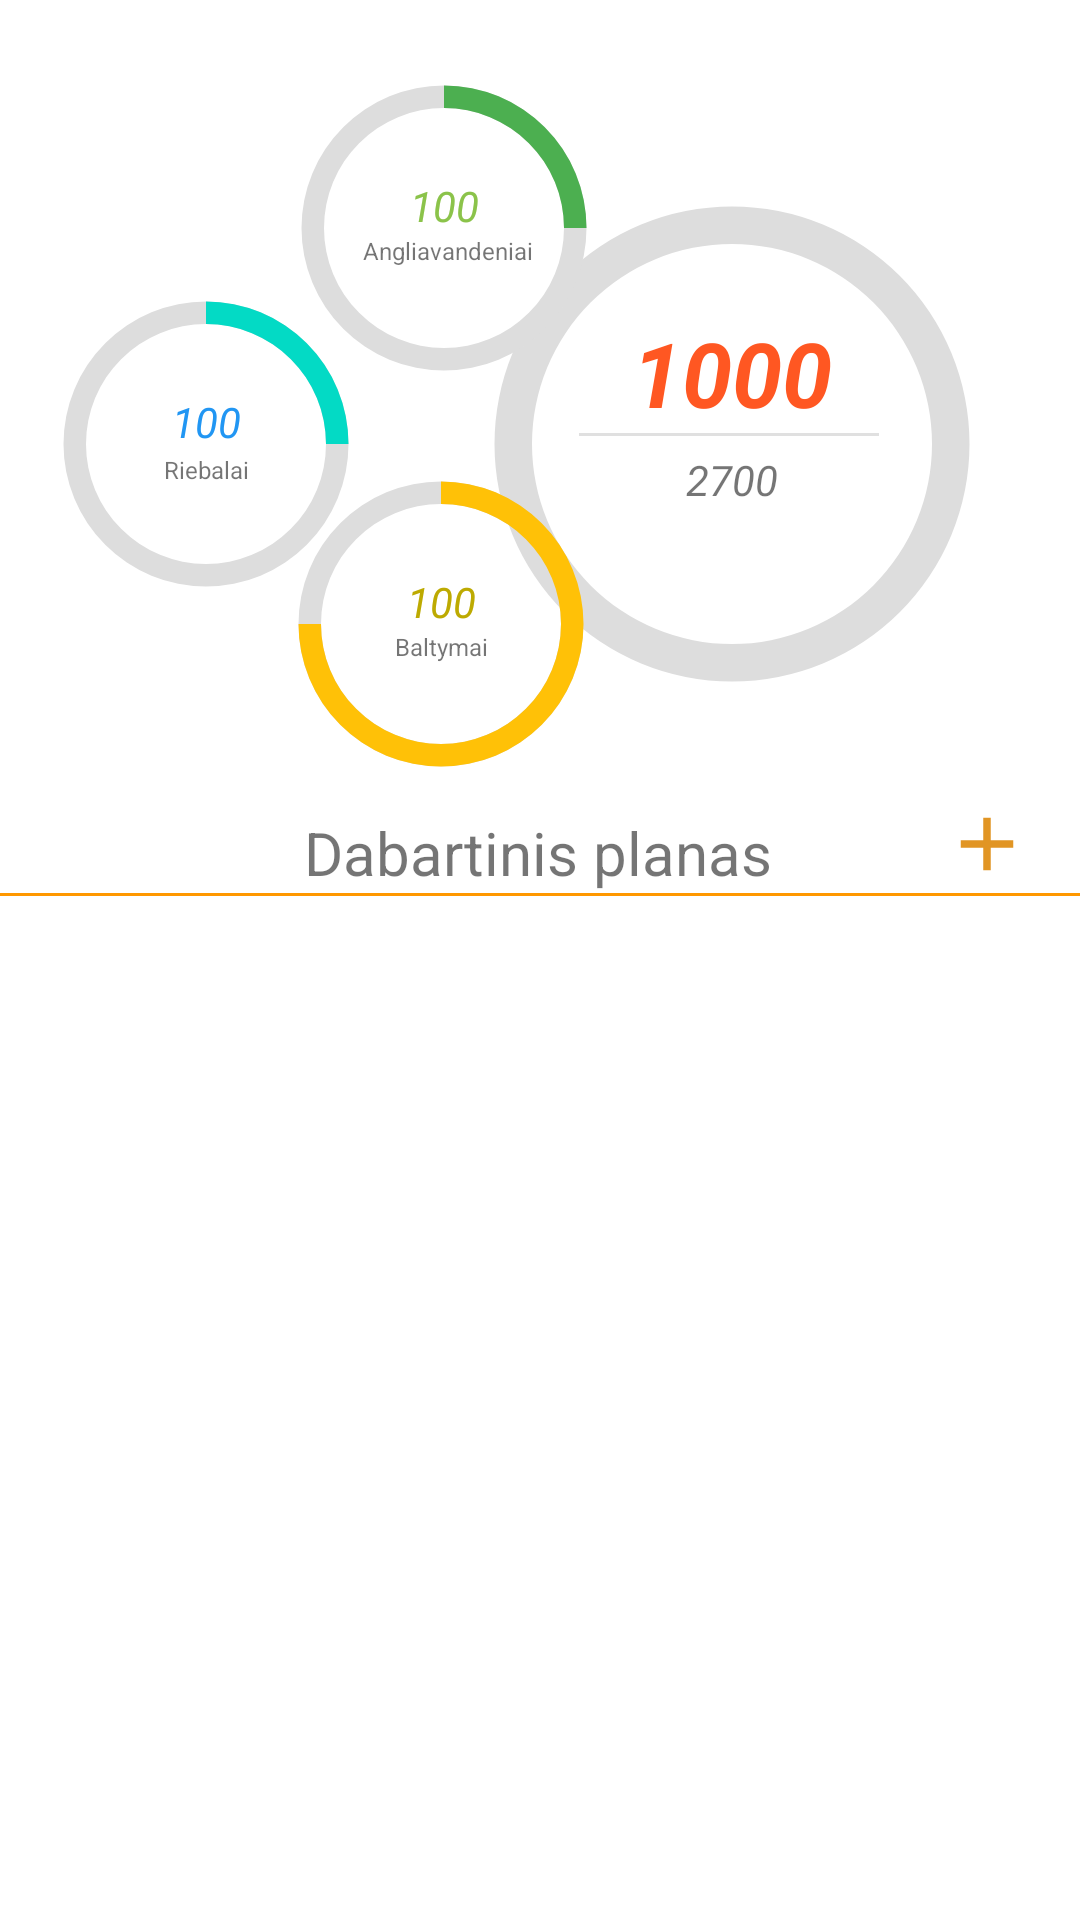

The Android layout XML behind this screen, and the referenced resources:
<!-- AndroidManifest.xml: application theme Theme.MyApplicationTest -->
<!-- res/layout/fragment_main_page.xml -->
<?xml version="1.0" encoding="utf-8"?>
<androidx.constraintlayout.widget.ConstraintLayout xmlns:android="http://schemas.android.com/apk/res/android"
    xmlns:app="http://schemas.android.com/apk/res-auto"
    xmlns:tools="http://schemas.android.com/tools"
    android:layout_width="match_parent"
    android:layout_height="match_parent"
    tools:context=".views.fragments.MainPageFragment">

    <ProgressBar
        android:id="@+id/main_bar"
        style="?android:attr/progressBarStyle"
        android:layout_width="200dp"
        android:layout_height="200dp"
        android:layout_marginTop="48dp"
        android:layout_marginEnd="16dp"
        android:indeterminateOnly="false"
        android:progress="0"
        android:progressDrawable="@drawable/progress_circle"
        app:layout_constraintEnd_toEndOf="parent"
        app:layout_constraintTop_toTopOf="parent" />

    <ProgressBar
        android:id="@+id/carbs_bar"
        style="?android:attr/progressBarStyle"
        android:layout_width="120dp"
        android:layout_height="120dp"
        android:layout_marginTop="16dp"
        android:indeterminateOnly="false"
        android:progress="25"
        android:progressDrawable="@drawable/carbs"
        app:layout_constraintEnd_toEndOf="parent"
        app:layout_constraintHorizontal_bias="0.366"
        app:layout_constraintStart_toStartOf="parent"
        app:layout_constraintTop_toTopOf="parent" />

    <ProgressBar
        android:id="@+id/fats_bar"
        style="?android:attr/progressBarStyle"
        android:layout_width="120dp"
        android:layout_height="120dp"
        android:layout_marginStart="4dp"
        android:layout_marginTop="40dp"
        android:indeterminateOnly="false"
        android:progress="25"
        android:progressDrawable="@drawable/fats_bar"
        app:layout_constraintEnd_toStartOf="@+id/main_bar"
        app:layout_constraintHorizontal_bias="0.239"
        app:layout_constraintStart_toStartOf="parent"
        app:layout_constraintTop_toTopOf="@+id/main_bar" />

    <ProgressBar
        android:id="@+id/prots_bar"
        style="?android:attr/progressBarStyle"
        android:layout_width="120dp"
        android:layout_height="120dp"
        android:layout_marginTop="100dp"
        android:indeterminateOnly="false"
        android:progress="75"
        android:progressDrawable="@drawable/prots_bar"
        app:layout_constraintEnd_toEndOf="@+id/main_bar"
        app:layout_constraintHorizontal_bias="0.389"
        app:layout_constraintStart_toStartOf="parent"
        app:layout_constraintTop_toTopOf="@+id/main_bar" />

    <TextView
        android:id="@+id/angl_count"
        android:layout_width="wrap_content"
        android:layout_height="wrap_content"
        android:text="100"
        android:textColor="#8BC34A"
        android:textStyle="italic"
        app:layout_constraintBottom_toBottomOf="@+id/carbs_bar"
        app:layout_constraintEnd_toEndOf="@+id/carbs_bar"
        app:layout_constraintHorizontal_bias="0.50"
        app:layout_constraintStart_toStartOf="@+id/carbs_bar"
        app:layout_constraintTop_toTopOf="@+id/carbs_bar"
        app:layout_constraintVertical_bias="0.425" />

    <TextView
        android:id="@+id/fats_count"
        android:layout_width="wrap_content"
        android:layout_height="wrap_content"
        android:text="100"
        android:textColor="#2196F3"
        android:textStyle="italic"
        app:layout_constraintBottom_toBottomOf="@+id/fats_bar"
        app:layout_constraintEnd_toEndOf="@+id/fats_bar"
        app:layout_constraintStart_toStartOf="@+id/fats_bar"
        app:layout_constraintTop_toTopOf="@+id/fats_bar"
        app:layout_constraintVertical_bias="0.425" />

    <TextView
        android:id="@+id/prots_count"
        android:layout_width="wrap_content"
        android:layout_height="wrap_content"
        android:text="100"
        android:textColor="#BDAA01"
        android:textStyle="italic"
        app:layout_constraintBottom_toBottomOf="@+id/prots_bar"
        app:layout_constraintEnd_toEndOf="@+id/prots_bar"
        app:layout_constraintStart_toStartOf="@+id/prots_bar"
        app:layout_constraintTop_toTopOf="@+id/prots_bar"
        app:layout_constraintVertical_bias="0.425" />

    <TextView
        android:id="@+id/whole_count"
        android:layout_width="wrap_content"
        android:layout_height="wrap_content"
        android:text="1000"
        android:textColor="#FF5722"
        android:textSize="30sp"
        android:textStyle="bold|italic"
        app:layout_constraintBottom_toBottomOf="@+id/main_bar"
        app:layout_constraintEnd_toEndOf="@+id/main_bar"
        app:layout_constraintStart_toStartOf="@+id/main_bar"
        app:layout_constraintTop_toTopOf="@+id/main_bar"
        app:layout_constraintVertical_bias="0.35000002" />

    <TextView
        android:id="@+id/needed_count"
        android:layout_width="wrap_content"
        android:layout_height="wrap_content"
        android:editable="false"
        android:text="2700"
        android:textStyle="italic"
        app:layout_constraintBottom_toBottomOf="@+id/main_bar"
        app:layout_constraintEnd_toEndOf="@+id/main_bar"
        app:layout_constraintStart_toStartOf="@+id/main_bar"
        app:layout_constraintTop_toBottomOf="@+id/whole_count"
        app:layout_constraintVertical_bias="0.071" />

    <TextView
        android:id="@+id/textView7"
        android:layout_width="wrap_content"
        android:layout_height="wrap_content"
        android:text="@string/proteins_text"
        android:textSize="8sp"
        app:layout_constraintBottom_toBottomOf="@+id/prots_bar"
        app:layout_constraintEnd_toEndOf="@+id/prots_count"
        app:layout_constraintStart_toStartOf="@+id/prots_count"
        app:layout_constraintTop_toBottomOf="@+id/prots_count"
        app:layout_constraintVertical_bias="0.0" />

    <TextView
        android:id="@+id/tv_fats"
        android:layout_width="wrap_content"
        android:layout_height="wrap_content"
        android:text="@string/fats_text"
        android:textSize="8sp"
        app:layout_constraintBottom_toBottomOf="@+id/fats_bar"
        app:layout_constraintEnd_toEndOf="@+id/fats_count"
        app:layout_constraintStart_toStartOf="@+id/fats_count"
        app:layout_constraintTop_toBottomOf="@+id/fats_count"
        app:layout_constraintVertical_bias="0.021" />

    <TextView
        android:id="@+id/tv_angl"
        android:layout_width="wrap_content"
        android:layout_height="wrap_content"
        android:text="@string/carbs_text"
        android:textSize="8sp"
        app:layout_constraintBottom_toBottomOf="@+id/carbs_bar"
        app:layout_constraintEnd_toEndOf="@+id/angl_count"
        app:layout_constraintHorizontal_bias="0.466"
        app:layout_constraintStart_toStartOf="@+id/angl_count"
        app:layout_constraintTop_toBottomOf="@+id/angl_count"
        app:layout_constraintVertical_bias="0.0" />

    <View
        android:id="@+id/divider3"
        android:layout_width="100dp"
        android:layout_height="1dp"
        android:background="?android:attr/listDivider"
        app:layout_constraintBottom_toTopOf="@+id/needed_count"
        app:layout_constraintEnd_toEndOf="@+id/main_bar"
        app:layout_constraintHorizontal_bias="0.49"
        app:layout_constraintStart_toStartOf="@+id/main_bar"
        app:layout_constraintTop_toBottomOf="@+id/whole_count"
        app:layout_constraintVertical_bias="0.0" />

    <View
        android:id="@+id/divider4"
        android:layout_width="match_parent"
        android:layout_height="1dp"

        android:background="@color/primaryColor"
        app:layout_constraintBottom_toBottomOf="parent"
        app:layout_constraintEnd_toEndOf="parent"
        app:layout_constraintHorizontal_bias="0.0"
        app:layout_constraintStart_toStartOf="parent"
        app:layout_constraintTop_toBottomOf="@+id/prots_bar"
        app:layout_constraintVertical_bias="0.08" />

    <TextView
        android:id="@+id/textView"
        android:layout_width="wrap_content"
        android:layout_height="wrap_content"
        android:text="Dabartinis planas"
        android:textSize="20sp"
        app:layout_constraintBottom_toTopOf="@+id/divider4"
        app:layout_constraintEnd_toEndOf="@+id/divider4"
        app:layout_constraintHorizontal_bias="0.498"
        app:layout_constraintStart_toStartOf="@+id/divider4"
        app:layout_constraintTop_toBottomOf="@+id/prots_bar"
        app:layout_constraintVertical_bias="1.0" />

    <androidx.recyclerview.widget.RecyclerView
        android:id="@+id/rv_current_plan"
        android:layout_width="408dp"
        android:layout_height="356dp"
        android:layout_marginTop="31dp"
        app:layout_constraintBottom_toBottomOf="parent"
        app:layout_constraintEnd_toEndOf="parent"
        app:layout_constraintStart_toStartOf="parent"
        app:layout_constraintTop_toTopOf="@+id/textView" />

    <ImageView
        android:id="@+id/add_current_btn"
        android:layout_width="30dp"
        android:layout_height="35dp"
        android:layout_marginEnd="16dp"
        android:src="@drawable/ic_baseline_add_24"
        app:layout_constraintBottom_toBottomOf="@+id/divider4"
        app:layout_constraintEnd_toEndOf="parent"
        app:layout_constraintHorizontal_bias="1.0"
        app:layout_constraintStart_toEndOf="@+id/textView"
        app:layout_constraintTop_toBottomOf="@+id/main_bar"
        app:layout_constraintVertical_bias="1.0" />

</androidx.constraintlayout.widget.ConstraintLayout>
<!-- resources referenced by this layout -->
<resources>
  <color name="primaryColor">#ff9800</color>
  <!-- drawable carbs (drawable) -->
  <?xml version="1.0" encoding="utf-8"?>
  <layer-list xmlns:android="http://schemas.android.com/apk/res/android">
  
      <item>
          <shape
              android:shape="ring"
              android:thicknessRatio="16"
              android:useLevel="false">
              <solid android:color="#DDD"/>
          </shape>
      </item>
      <item>
          <rotate
              android:fromDegrees="-90"
              android:toDegrees="-90">
              <shape
                  android:shape="ring"
                  android:thicknessRatio="16"
                  android:useLevel="true">
                  <solid android:color="@color/green_500"/>
              </shape>
          </rotate>
      </item>
  
  </layer-list>
  <!-- drawable fats_bar (drawable) -->
  <?xml version="1.0" encoding="utf-8"?>
  <layer-list xmlns:android="http://schemas.android.com/apk/res/android">
  
      <item>
          <shape
              android:shape="ring"
              android:thicknessRatio="16"
              android:useLevel="false">
              <solid android:color="#DDD"/>
          </shape>
      </item>
      <item>
          <rotate
              android:fromDegrees="-90"
              android:toDegrees="-90">
              <shape
                  android:shape="ring"
                  android:thicknessRatio="16"
                  android:useLevel="true">
                  <solid android:color="@color/teal_200"/>
              </shape>
          </rotate>
      </item>
  
  </layer-list>
  <!-- drawable ic_baseline_add_24 (drawable) -->
  <vector android:height="24dp" android:tint="#E19524"
      android:viewportHeight="24" android:viewportWidth="24"
      android:width="24dp" xmlns:android="http://schemas.android.com/apk/res/android">
      <path android:fillColor="@android:color/white" android:pathData="M19,13h-6v6h-2v-6H5v-2h6V5h2v6h6v2z"/>
  </vector>
  <!-- drawable prots_bar (drawable) -->
  <?xml version="1.0" encoding="utf-8"?>
  <layer-list xmlns:android="http://schemas.android.com/apk/res/android">
  
      <item>
          <shape
              android:shape="ring"
              android:thicknessRatio="16"
              android:useLevel="false">
              <solid android:color="#DDD"/>
          </shape>
      </item>
      <item>
          <rotate
              android:fromDegrees="-90"
              android:toDegrees="-90">
              <shape
                  android:shape="ring"
                  android:thicknessRatio="16"
                  android:useLevel="true">
                  <solid android:color="@color/yellow"/>
              </shape>
          </rotate>
      </item>
  
  </layer-list>
  <string name="carbs_text">Angliavandeniai</string>
  <string name="fats_text">Riebalai</string>
  <string name="proteins_text">Baltymai</string>
  <style name="Theme.MyApplicationTest" parent="Theme.MaterialComponents.DayNight.DarkActionBar">
          
          <item name="colorPrimary">@color/primaryColor</item>
          <item name="colorPrimaryVariant">@color/primaryLightColor</item>
          <item name="colorOnPrimary">@color/black</item>
          
          <item name="colorSecondary">@color/secondaryColor</item>
          <item name="colorSecondaryVariant">@color/secondaryDarkColor</item>
          <item name="colorOnSecondary">@color/white</item>
          
          <item name="android:statusBarColor" tools:targetApi="l">?attr/colorPrimaryVariant</item>
          
      </style>
  <color name="green_500">#4CAF50</color>
  <color name="teal_200">#FF03DAC5</color>
  <color name="secondaryDarkColor">#bb4d00</color>
  <color name="yellow">#FFC107</color>
  <color name="primaryLightColor">#ffc947</color>
  <color name="black">#FF000000</color>
  <color name="secondaryColor">#f57c00</color>
  <color name="white">#FFFFFFFF</color>
</resources>
